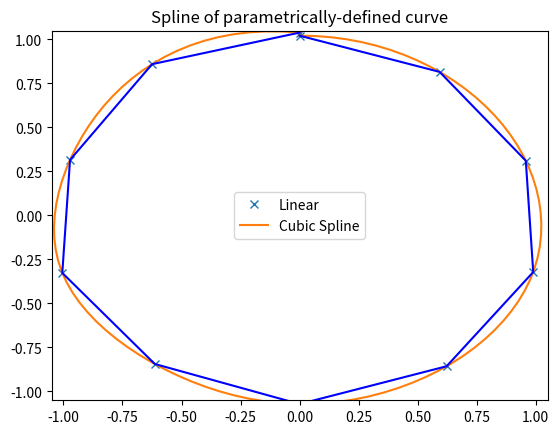

This figure's Python source:
import matplotlib.pyplot as plt
import numpy as np
from scipy import interpolate

r_with_error = .1 * np.random.rand(11) + 1
t = np.arange(0, 1.1, .1)
x = np.sin(2*np.pi*t)*r_with_error
y = np.cos(2*np.pi*t)*r_with_error
# x = np.sin(2*np.pi*t)
# y = np.cos(2*np.pi*t)
tck, u = interpolate.splprep([x, y], s=0)
unew = np.arange(0, 1.01, 0.01)
out = interpolate.splev(unew, tck)
plt.figure()
plt.plot(x, y, 'x', out[0], out[1], x, y, 'b')
plt.legend(['Linear', 'Cubic Spline'])
plt.axis([-1.05, 1.05, -1.05, 1.05])
plt.title('Spline of parametrically-defined curve')
plt.show()
